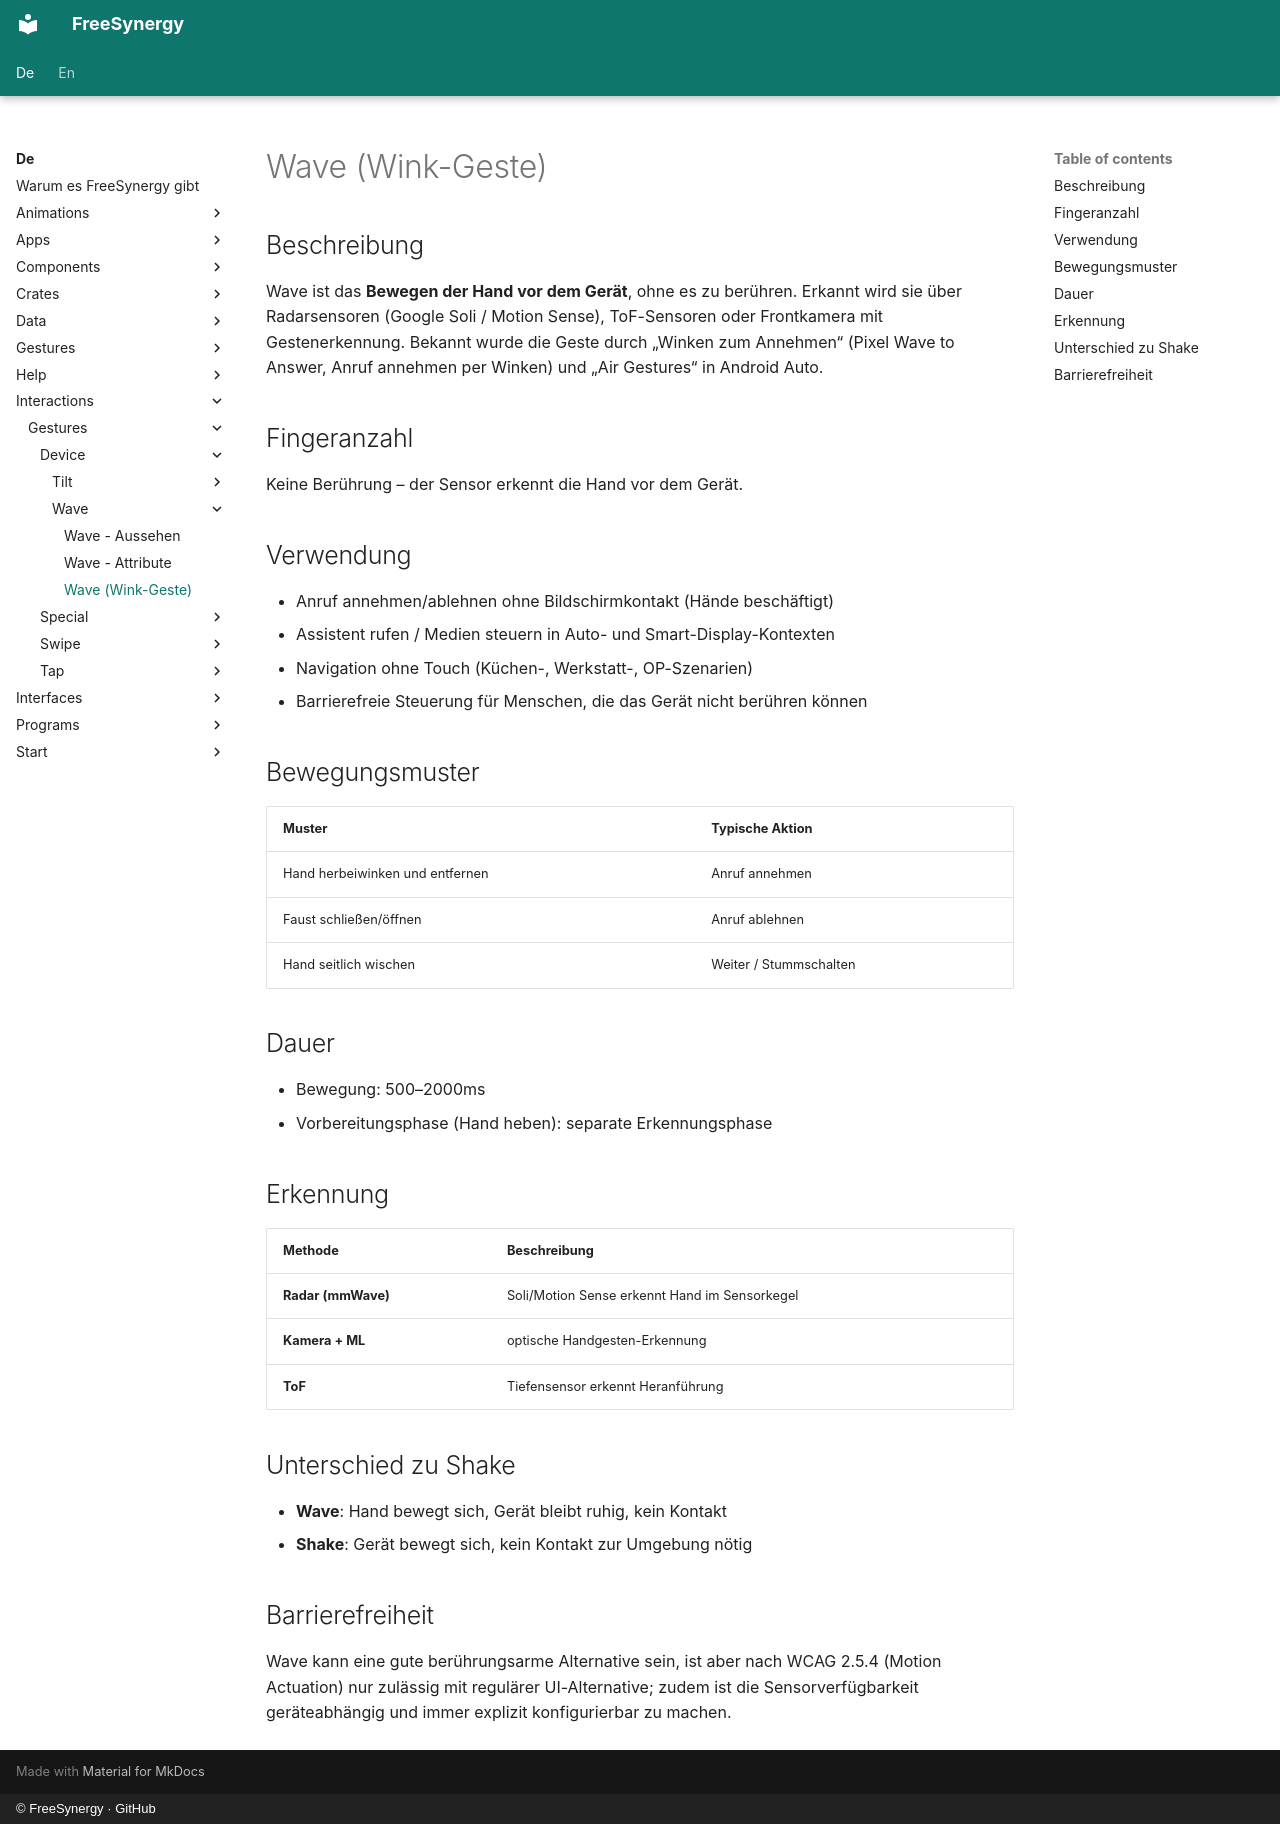

repository: FreeSynergy/fs-documentation · page: de/interactions/gestures/device/wave/description/index.html · generator: mkdocs · copyright: © FreeSynergy · GitHub

# Wave (Wink-Geste)

## Beschreibung

Wave ist das **Bewegen der Hand vor dem Gerät**, ohne es zu berühren. Erkannt
wird sie über Radarsensoren (Google Soli / Motion Sense), ToF-Sensoren oder
Frontkamera mit Gestenerkennung. Bekannt wurde die Geste durch „Winken zum
Annehmen“ (Pixel Wave to Answer, Anruf annehmen per Winken) und
„Air Gestures“ in Android Auto.

## Fingeranzahl

Keine Berührung – der Sensor erkennt die Hand vor dem Gerät.

## Verwendung

- Anruf annehmen/ablehnen ohne Bildschirmkontakt (Hände beschäftigt)
- Assistent rufen / Medien steuern in Auto- und Smart-Display-Kontexten
- Navigation ohne Touch (Küchen-, Werkstatt-, OP-Szenarien)
- Barrierefreie Steuerung für Menschen, die das Gerät nicht berühren können

## Bewegungsmuster

| Muster | Typische Aktion |
|--------|-----------------|
| Hand herbeiwinken und entfernen | Anruf annehmen |
| Faust schließen/öffnen | Anruf ablehnen |
| Hand seitlich wischen | Weiter / Stummschalten |

## Dauer

- Bewegung: 500–2000ms
- Vorbereitungsphase (Hand heben): separate Erkennungsphase

## Erkennung

| Methode | Beschreibung |
|---------|--------------|
| **Radar (mmWave)** | Soli/Motion Sense erkennt Hand im Sensorkegel |
| **Kamera + ML** | optische Handgesten-Erkennung |
| **ToF** | Tiefensensor erkennt Heranführung |

## Unterschied zu Shake

- **Wave**: Hand bewegt sich, Gerät bleibt ruhig, kein Kontakt
- **Shake**: Gerät bewegt sich, kein Kontakt zur Umgebung nötig

## Barrierefreiheit

Wave kann eine gute berührungsarme Alternative sein, ist aber nach WCAG 2.5.4
(Motion Actuation) nur zulässig mit regulärer UI-Alternative; zudem ist die
Sensorverfügbarkeit geräteabhängig und immer explizit konfigurierbar zu machen.
